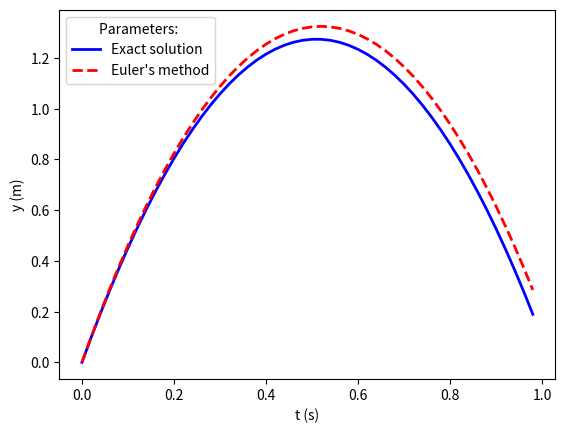

Write the Python code that produced this figure.
#!/usr/bin/python3

import numpy as np
import matplotlib.pyplot as plt

# Define variables
g, dt = 9.81, 0.02    # g, time step
y, v0 = 0.0, 5.0      # initial position, initial velocity
tList, yList = [],[] # list to hold solutions using Euler's Method
yTheory = []  # list to hold theoretical solution (y = ut + 0.5 a t**2)
v = v0
t = 0.0

# Time evolution of the system until t = 1.0 seconds (dt/step = nSteps)
while t < 1.0:
    tList.append(t)
    yList.append(y)
    yTheory.append(v0*t - g*t*t/2.0)   # theoretical solution
    
    y = y + v*dt   #Euler step for position
    v = v - g*dt   #Euler step for velocity
    t = t + dt

plt.figure()
#plt.plot(tList, yList, tList, yTheory, '--', lw=2)
plt.plot(tList, yTheory, 'b-', lw=2, label="Exact solution")
plt.plot(tList, yList  , 'r--', lw=2, label="Euler's method")
plt.xlabel('t (s)')
plt.ylabel('y (m)')
plt.legend(title="Parameters: ")
plt.show()
